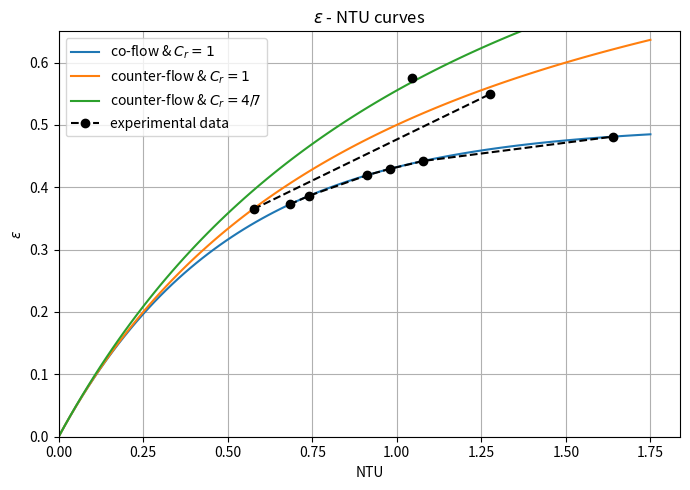
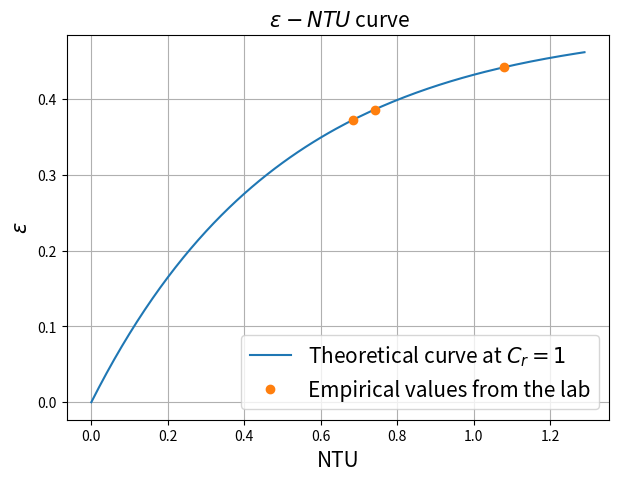
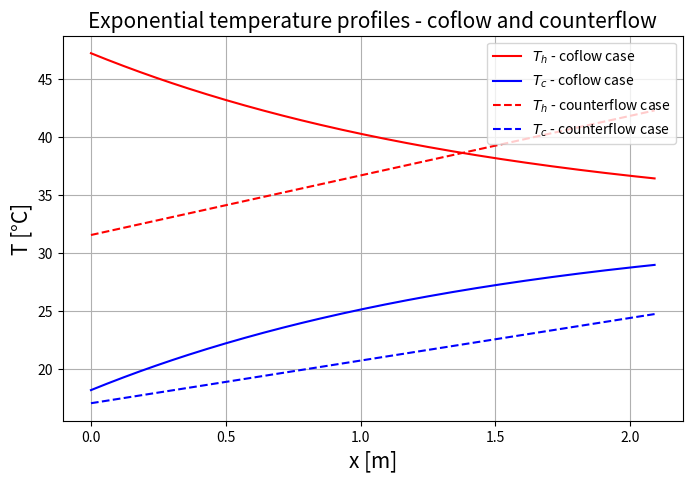
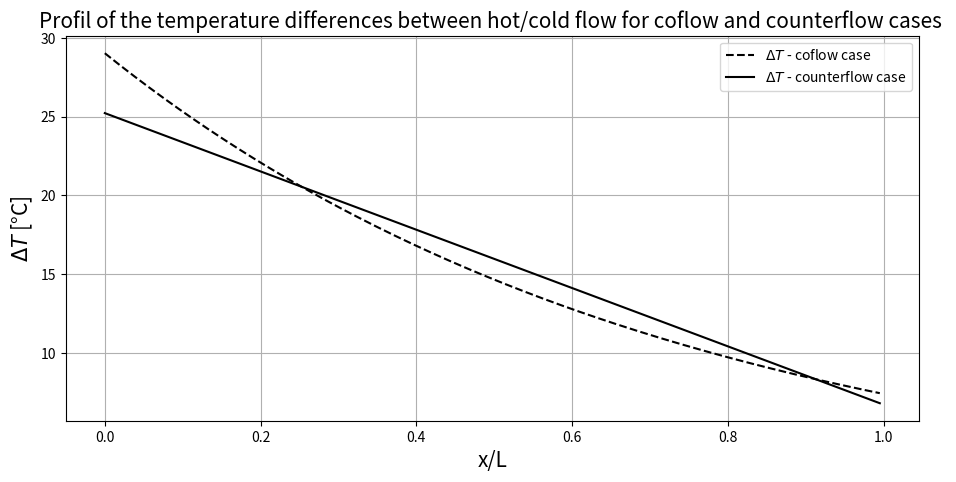

These charts were generated, in order, by the following Python code:
import numpy as np
import matplotlib.pyplot as plt

cp = 4184
A1 = 2*np.pi*0.006*2.1
A2 = 2*A1
A = np.array([A1, A1, A1, A1, A1, A1, A2, A2, A2])

m_c = np.array([25, 35, 40, 35, 20, 25, 20, 25, 35])
m_h = np.array([25, 35, 40, 35, 35, 25, 20, 25, 35])

m_c = m_c / 3600
m_h = m_h / 3600

C_c = m_c*cp
C_h = m_h*cp
C_r = C_c/C_h

T_hi = np.array([54.65, 47.20, 40.30, 42.27, 43.38, 37.23, 40.30, 51.27, 41.57])
T_ci = np.array([18.66, 18.18, 17.50, 17.05, 17.14, 19.97, 17.50, 17.81, 17.12])
T_ho = np.array([37.27, 35.95, 30.55, 31.54, 34.29, 30.60, 26.06, 30.38, 24.19])
T_co = np.array([33.11, 28.55, 25.37, 24.73, 31.39, 28.17, 22.39, 29.12, 26.61])

Q_c = C_c*(T_co - T_ci)
Q_h = C_h*(T_hi - T_ho)
Q = (Q_c + Q_h) / 2

def DTm_co(T_hi, T_ho, T_ci, T_co):
    DT1 = T_hi - T_ci
    DT2 = T_ho - T_co
    return (DT2-DT1)/np.log(DT2/DT1)

def DTm_counter(T_hi, T_ho, T_ci, T_co):
    DT1 = T_ho - T_ci
    DT2 = T_hi - T_co
    return (DT2-DT1)/np.log(DT2/DT1)

U = []
ref = [0, 0, 0, 1, 1, 0, 0, 0, 1]

for i in range(9):
    if ref[i] == 0:
        U.append( Q[i] / ( A[i] * DTm_co(T_hi[i],T_ho[i],T_ci[i],T_co[i]) ) )
    elif ref[i] == 1:
        U.append( Q[i] / ( A[i] * DTm_counter(T_hi[i],T_ho[i],T_ci[i],T_co[i]) ) )

C_min = C_c
NTU = U*A/C_min

def f_co(NTU, C_r):
    return ( 1 - np.exp(-NTU*(1+C_r)) ) / (1+C_r)

def f_counter(NTU, C_r):
    if C_r == 1:
        return NTU/(1+NTU)
    return ( 1 - np.exp(-NTU*(1-C_r)) ) / ( 1 - C_r*np.exp(-NTU*(1-C_r)) )

Q_max = C_min*(T_hi - T_ci)
eps = Q/Q_max

print("Case   m_c   m_h    Q        NTU       U        A       eps")
for i in range(9):
    print("  {}  | {:.0f}  | {:.0f}  | ".format(i+1, m_c[i]*3600, m_h[i]*3600), end="")
    print("{:.2f} | ".format(Q[i]), end="")
    print("{:.4f} | ".format(NTU[i]), end="")
    print("{:07.3f} | {:.3f} | ".format(U[i], A[i]), end="")
    print("{:.4f}".format(eps[i]))

NTU_ref = np.linspace(0, 1.75, 100)
eps_ref = (1 - np.exp(-NTU_ref*2)) / 2
eps2_ref = NTU_ref/(1 + NTU_ref)
eps3_ref = (1 - np.exp(-NTU_ref*(1 - 20/35))) / (1 - 20/35*np.exp(-NTU_ref*(1 - 20/35)) )

eps1 = np.sort(np.concatenate((eps[:3], eps[5:8])))
NTU1 = np.sort(np.concatenate((NTU[:3], NTU[5:8])))
eps2 = np.sort(np.array([eps[3], eps[-1]]))
NTU2 = np.sort(np.array([NTU[3], NTU[-1]]))

plt.figure(figsize=(7, 5))
plt.plot(NTU_ref, eps_ref)
plt.plot(NTU_ref, eps2_ref)
plt.plot(NTU_ref, eps3_ref)
plt.plot(NTU1, eps1, 'ko--')
plt.plot(NTU2, eps2, 'ko--', label='_nolegend_')
plt.plot([NTU[4]], [eps[4]], 'ok', label='_nolegend_')
plt.grid()
plt.title("$\epsilon$ - NTU curves")
plt.xlabel("NTU")
plt.ylabel("$\epsilon$")
plt.ylim(bottom=0, top=0.65)
plt.xlim(left=0)
plt.legend(["co-flow & $C_r=1$", "counter-flow & $C_r=1$", "counter-flow & $C_r=4/7$", "experimental data"])
plt.tight_layout()
plt.savefig("fig1.png", dpi=300)











# [redacted]


NTU_raw = np.arange(0,1.3,0.01)
plt.figure(figsize=(7, 5))
plt.plot(NTU_raw,f_co(NTU_raw,1),label = 'Theoretical curve at $C_r = 1$')
plt.plot(NTU[0:3],eps[0:3],'o',label = "Empirical values from the lab")
plt.grid()
plt.title(" $\epsilon - NTU$ curve", fontsize = 15)
plt.xlabel("NTU",fontsize = 15)
plt.ylabel('$\epsilon$',fontsize = 15)
plt.legend(fontsize = 15)
plt.show()
  
A_x = 2*np.pi*0.006*np.arange(0,2.1,0.01)
T_h_co = (T_hi[1] + T_ci[1])/2 + 0.5*(T_hi[1] - T_ci[1])*np.exp(-U[1]*(2/C_h[1])*A_x)
T_c_co = (T_hi[1] + T_ci[1])/2 - 0.5*(T_hi[1] - T_ci[1])*np.exp(-U[1]*(2/C_h[1])*A_x)
T_h_counter = np.linspace(T_ho[3],T_hi[3],len(A_x))
T_c_counter = np.linspace(T_ci[3],T_co[3],len(A_x))

plt.figure(figsize=(8, 5))
plt.plot(np.arange(0,2.1,0.01),T_h_co,'r',label = "$T_h$ - coflow case")
plt.plot(np.arange(0,2.1,0.01),T_c_co,'b',label = "$T_c$ - coflow case")
plt.plot(np.arange(0,2.1,0.01),T_h_counter,'r--',label = "$T_h$ - counterflow case")
plt.plot(np.arange(0,2.1,0.01),T_c_counter,'b--',label = "$T_c$ - counterflow case")
plt.xlabel("x [m]",fontsize =15)
plt.ylabel("T [°C]",fontsize =15)
plt.legend(fontsize = 10, loc = 'upper right')
plt.grid()
plt.title("Exponential temperature profiles - coflow and counterflow", fontsize = 15)
plt.show()


dT_co = []
dT_counter = []
for i in range(len(T_c_co)):
    dT_co.append((T_h_co[i]-T_c_co[i]))
    dT_counter.append((T_h_counter[len(T_c_co)-i-1]-T_c_counter[i]))

plt.figure(figsize=(11, 5))
plt.plot(np.arange(0,2.1,0.01)*1/2.1,dT_co,'k--',label = "$\Delta T$ - coflow case")
plt.plot(np.arange(0,2.1,0.01)*1/2.1,dT_counter,'k',label = "$\Delta T$ - counterflow case")
plt.xlabel("x/L",fontsize =15)
plt.ylabel("$\Delta T$ [°C]",fontsize =15)
plt.legend(fontsize = 10, loc = 'upper right')
plt.grid()
plt.title("Profil of the temperature differences between hot/cold flow for coflow and counterflow cases ", fontsize = 15)
plt.show()
